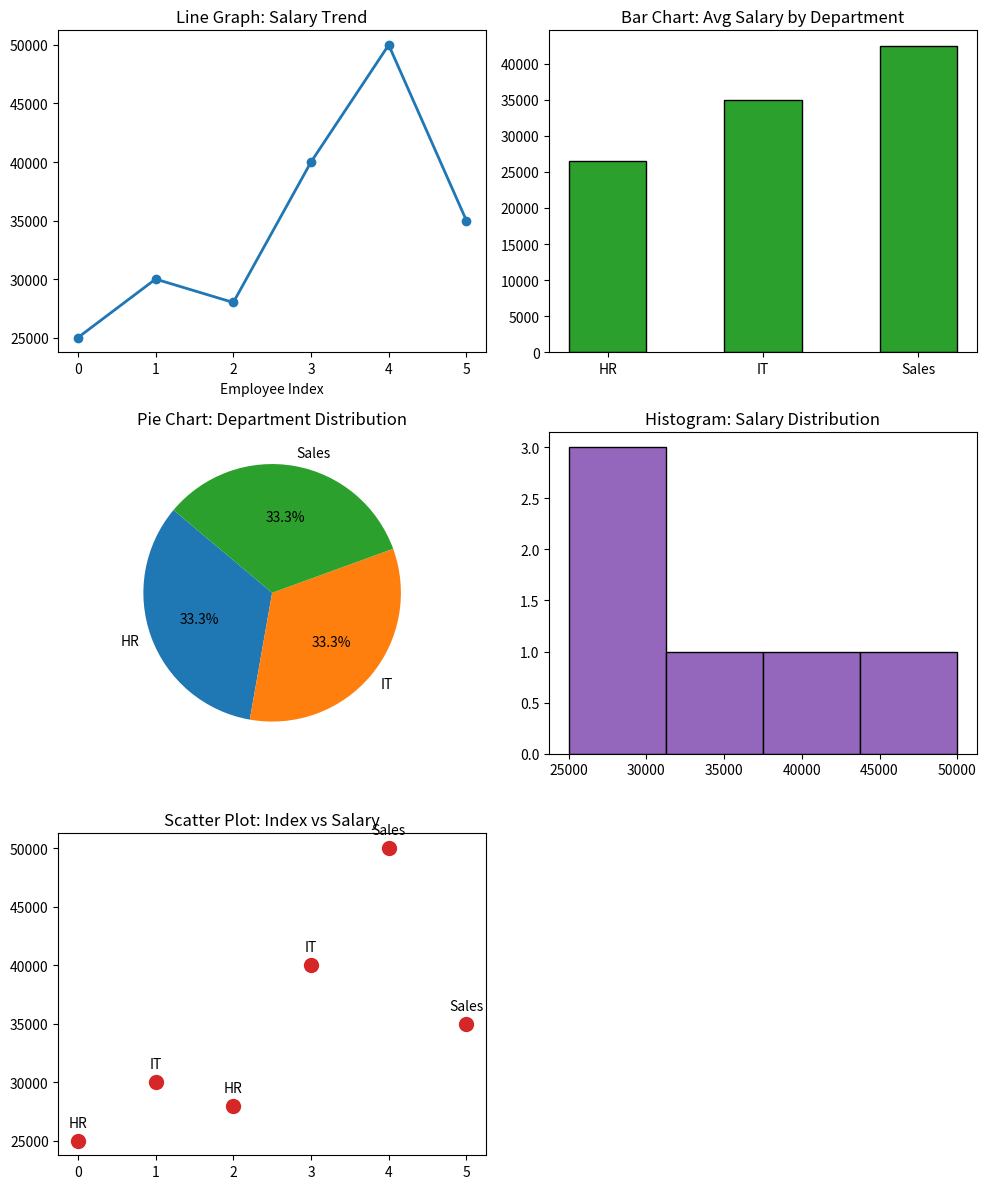

Source code (Python):
# Employee Salary Insights 
#Scenario: 
#salaries = np.array([25000, 30000, 28000, 40000, 50000, 35000]) 
#departments = ["HR", "IT", "HR", "IT", "Sales", "Sales"] 
#Task: 
#● Convert into DataFrame 
#● Plot: 
#○ Line graph → salary trend 
#○ Bar chart → department-wise salary comparison 
#○ Pie chart → department distribution 
#○ Histogram → salary distribution 
#○ Scatter plot → index vs salary
import matplotlib.pyplot as plt
import numpy as np
import pandas as pd

# 1. Initialize structural data arrays & create DataFrame
salaries = np.array([25000, 30000, 28000, 40000, 50000, 35000])
departments = ["HR", "IT", "HR", "IT", "Sales", "Sales"]
df = pd.DataFrame({"Department": departments, "Salary": salaries})

# Pre-aggregate data for department metrics
dept_salary = df.groupby("Department")["Salary"].mean().reset_index()
dept_counts = df["Department"].value_counts().reset_index()

# 2. Configure structural multi-chart dashboard layout
fig, axes = plt.subplots(3, 2, figsize=(10, 12))
axes = axes.flatten()

# Line Graph → Salary Trend
axes[0].plot(df.index, df["Salary"], marker="o", color="#1f77b4", linewidth=2)
axes[0].set_title("Line Graph: Salary Trend")
axes[0].set_xlabel("Employee Index")

# Bar Chart → Department average comparison
axes[1].bar(dept_salary["Department"], dept_salary["Salary"], color="#2ca02c", edgecolor="black", width=0.5)
axes[1].set_title("Bar Chart: Avg Salary by Department")

# Pie Chart → Departmental distribution breakdown
axes[2].pie(dept_counts["count"], labels=dept_counts["Department"], autopct="%1.1f%%", startangle=140)
axes[2].set_title("Pie Chart: Department Distribution")

# Histogram → Structural distribution ranges
axes[3].hist(df["Salary"], bins=4, color="#9467bd", edgecolor="black")
axes[3].set_title("Histogram: Salary Distribution")

# Scatter Plot → Index coordinate matching vs Salary
axes[4].scatter(df.index, df["Salary"], color="#d62728", s=100)
for i, txt in enumerate(df["Department"]):
    axes[4].annotate(txt, (df.index[i], df["Salary"][i]), textcoords="offset points", xytext=(0,10), ha='center')
axes[4].set_title("Scatter Plot: Index vs Salary")

# Remove extra quadrant grid & plot
fig.delaxes(axes[5])
plt.tight_layout()
plt.show()
